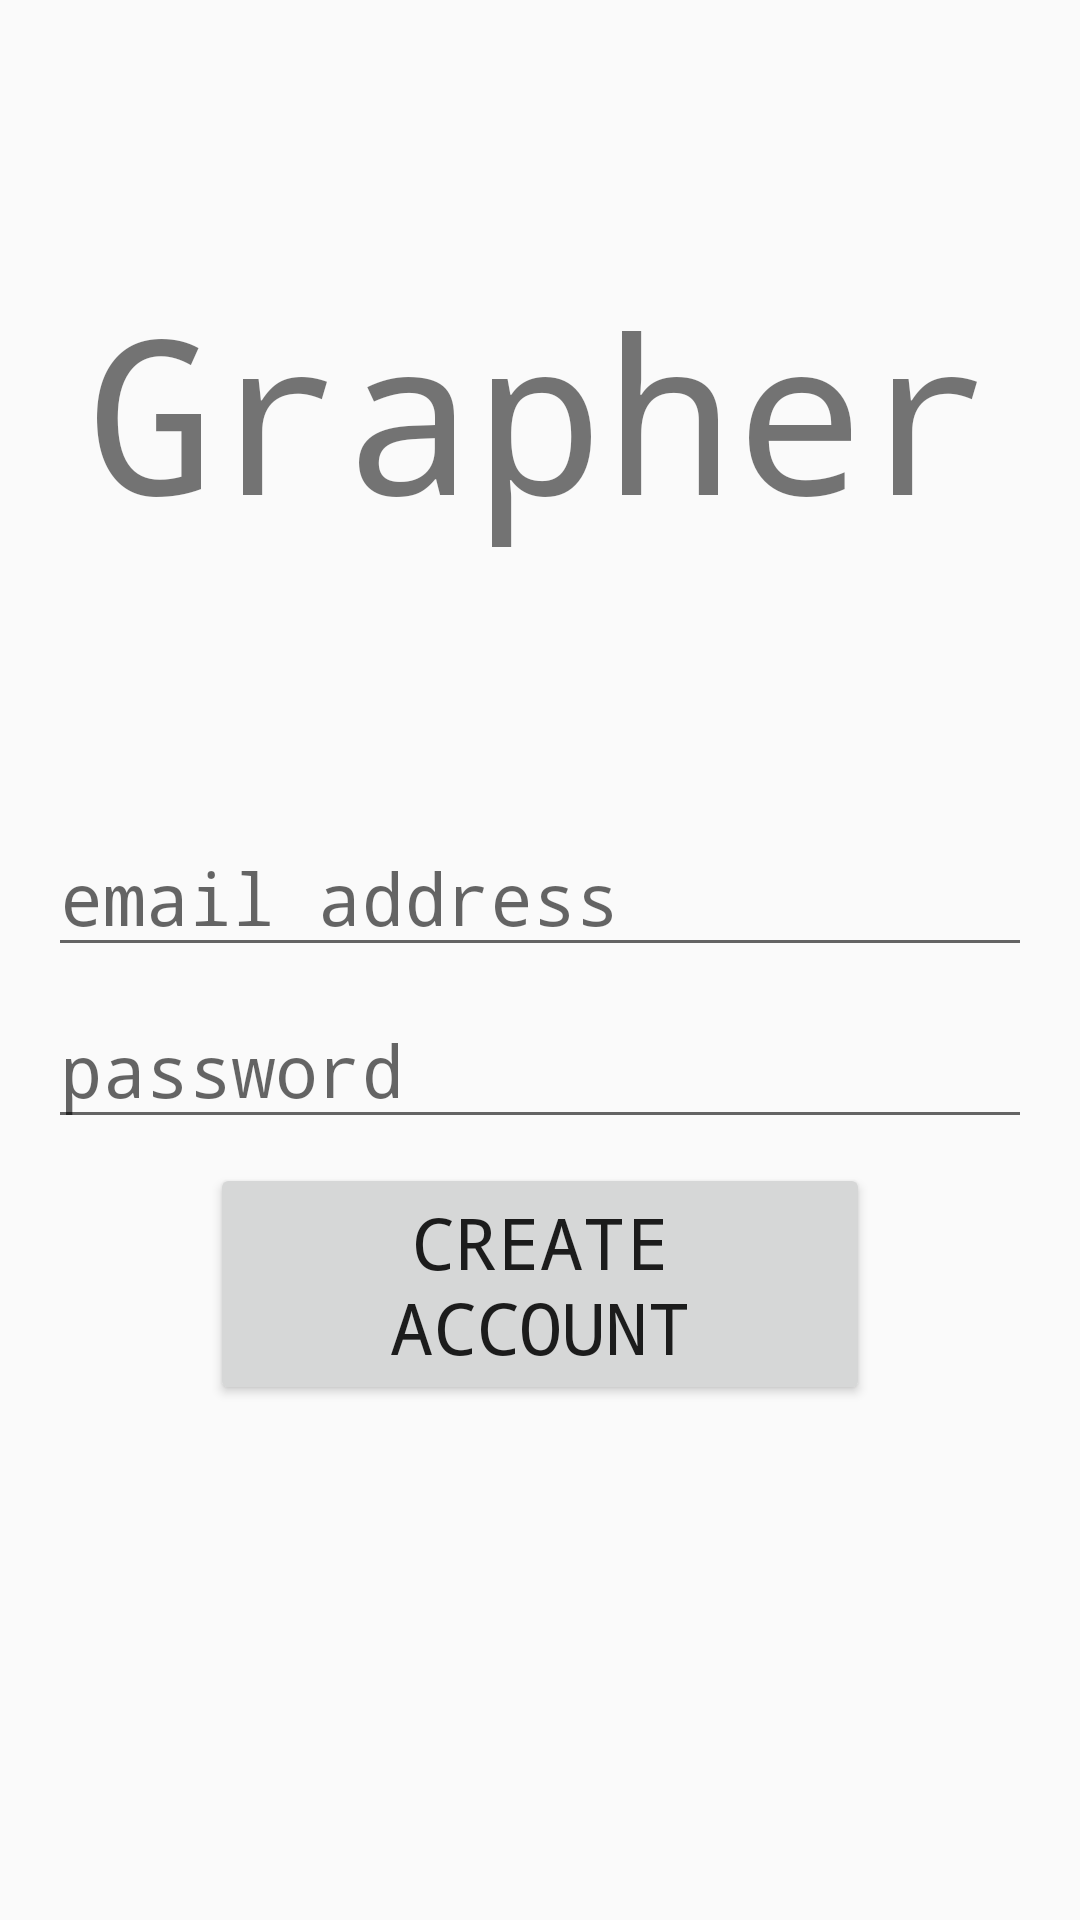

Produce the Android XML layout that renders to this screen, including the resource entries it uses.
<!-- AndroidManifest.xml: application theme AppTheme -->
<!-- res/layout/activity_create_account.xml -->
<?xml version="1.0" encoding="utf-8"?>
<android.support.constraint.ConstraintLayout xmlns:android="http://schemas.android.com/apk/res/android"
    xmlns:app="http://schemas.android.com/apk/res-auto"
    xmlns:tools="http://schemas.android.com/tools"
    android:layout_width="match_parent"
    android:layout_height="match_parent"
    android:orientation="vertical">

    <android.support.constraint.ConstraintLayout
        android:id="@+id/constraintLayout"
        android:layout_width="match_parent"
        android:layout_height="257dp"
        android:layout_marginEnd="8dp"
        android:layout_marginStart="8dp"
        android:layout_marginTop="8dp"
        app:layout_constraintEnd_toEndOf="parent"
        app:layout_constraintStart_toStartOf="parent"
        app:layout_constraintTop_toTopOf="parent">

        <TextView
            android:id="@+id/textView"
            android:layout_width="wrap_content"
            android:layout_height="wrap_content"
            android:layout_marginBottom="8dp"
            android:layout_marginEnd="8dp"
            android:layout_marginStart="8dp"
            android:layout_marginTop="8dp"
            android:fontFamily="monospace"
            android:text="Grapher"
            android:textSize="72sp"
            app:layout_constraintBottom_toBottomOf="parent"
            app:layout_constraintEnd_toEndOf="parent"
            app:layout_constraintStart_toStartOf="parent"
            app:layout_constraintTop_toTopOf="parent" />
    </android.support.constraint.ConstraintLayout>

    <EditText
        android:id="@+id/et_email"
        android:layout_width="match_parent"
        android:layout_height="wrap_content"
        android:layout_marginEnd="16dp"
        android:layout_marginStart="16dp"
        android:layout_marginTop="8dp"
        android:ems="10"
        android:fontFamily="monospace"
        android:hint="email address"
        android:inputType="textEmailAddress"
        android:textSize="24sp"
        app:layout_constraintEnd_toEndOf="parent"
        app:layout_constraintStart_toStartOf="parent"
        app:layout_constraintTop_toBottomOf="@+id/constraintLayout" />

    <EditText
        android:id="@+id/et_password"
        android:layout_width="match_parent"
        android:layout_height="wrap_content"
        android:layout_marginEnd="16dp"
        android:layout_marginStart="16dp"
        android:layout_marginTop="8dp"
        android:ems="10"
        android:fontFamily="monospace"
        android:hint="password"
        android:inputType="textPassword"
        android:textSize="24sp"
        app:layout_constraintEnd_toEndOf="parent"
        app:layout_constraintStart_toStartOf="parent"
        app:layout_constraintTop_toBottomOf="@+id/et_email" />

    <Button
        android:id="@+id/b_create_account"
        android:layout_width="220dp"
        android:layout_height="wrap_content"
        android:layout_marginEnd="8dp"
        android:layout_marginStart="8dp"
        android:layout_marginTop="8dp"
        android:fontFamily="monospace"
        android:text="Create Account"
        android:textAppearance="@android:style/TextAppearance.Material.Button"
        android:textSize="24sp"
        app:layout_constraintEnd_toEndOf="parent"
        app:layout_constraintStart_toStartOf="parent"
        app:layout_constraintTop_toBottomOf="@+id/et_password" />
</android.support.constraint.ConstraintLayout>
<!-- resources referenced by this layout -->
<resources>
  <style name="AppTheme" parent="Theme.AppCompat.Light" />
</resources>
